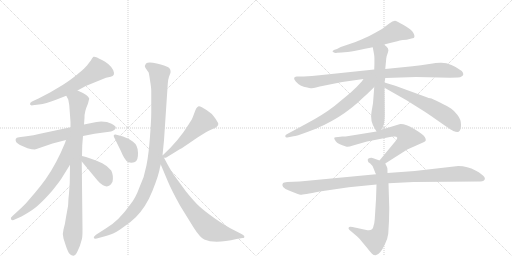
t = 0.00 s
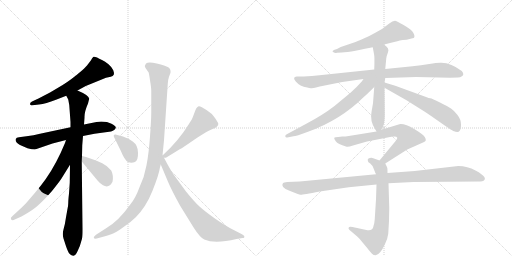
t = 2.76 s
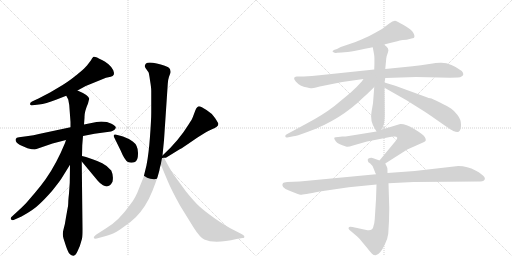
t = 5.51 s
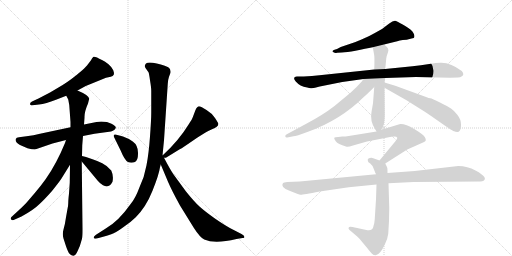
t = 8.27 s
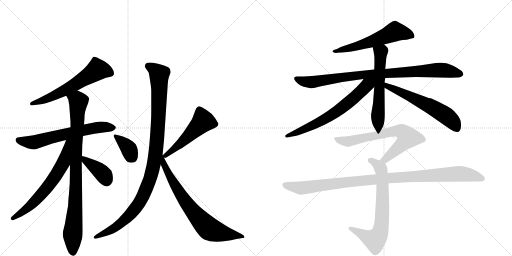
t = 11.02 s
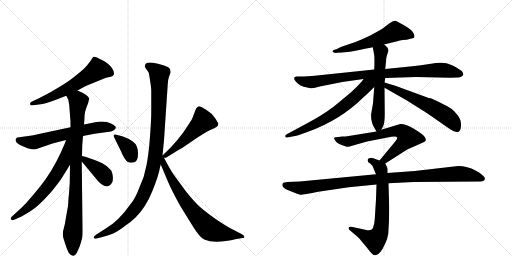
t = 13.78 s

The animated SVG that drew these frames (rendered in a browser with its animation timeline set to each time). Animation: 17 CSS @keyframes rules; one cycle of 13.78 s.

<svg version="1.1" viewBox="0 0 2048 1024" xmlns="http://www.w3.org/2000/svg">
  <g stroke="lightgray" stroke-dasharray="1,1" stroke-width="1" transform="scale(4, 4)">
    <line x1="0" y1="0" x2="256" y2="256"></line>
    <line x1="256" y1="0" x2="0" y2="256"></line>
    <line x1="128" y1="0" x2="128" y2="256"></line>
    <line x1="0" y1="128" x2="256" y2="128"></line>
    <line x1="256" y1="0" x2="512" y2="256"></line>
    <line x1="512" y1="0" x2="256" y2="256"></line>
    <line x1="384" y1="0" x2="384" y2="256"></line>
    <line x1="256" y1="128" x2="512" y2="128"></line>
  </g>
<g transform="scale(1, -1) translate(0, -850)">
   <style type="text/css">
    @keyframes keyframes0 {
      from {
       stroke: black;
       stroke-dashoffset: 609;
       stroke-width: 128;
       }
       66% {
       animation-timing-function: step-end;
       stroke: black;
       stroke-dashoffset: 0;
       stroke-width: 128;
       }
       to {
       stroke: black;
       stroke-width: 1024;
       }
       }
       #make-me-a-hanzi-animation-0 {
         animation: keyframes0 0.745605s both;
         animation-delay: 0.000000s;
         animation-timing-function: linear;
       }
    @keyframes keyframes1 {
      from {
       stroke: black;
       stroke-dashoffset: 643;
       stroke-width: 128;
       }
       68% {
       animation-timing-function: step-end;
       stroke: black;
       stroke-dashoffset: 0;
       stroke-width: 128;
       }
       to {
       stroke: black;
       stroke-width: 1024;
       }
       }
       #make-me-a-hanzi-animation-1 {
         animation: keyframes1 0.773275s both;
         animation-delay: 0.745605s;
         animation-timing-function: linear;
       }
    @keyframes keyframes2 {
      from {
       stroke: black;
       stroke-dashoffset: 909;
       stroke-width: 128;
       }
       75% {
       animation-timing-function: step-end;
       stroke: black;
       stroke-dashoffset: 0;
       stroke-width: 128;
       }
       to {
       stroke: black;
       stroke-width: 1024;
       }
       }
       #make-me-a-hanzi-animation-2 {
         animation: keyframes2 0.989746s both;
         animation-delay: 1.518880s;
         animation-timing-function: linear;
       }
    @keyframes keyframes3 {
      from {
       stroke: black;
       stroke-dashoffset: 654;
       stroke-width: 128;
       }
       68% {
       animation-timing-function: step-end;
       stroke: black;
       stroke-dashoffset: 0;
       stroke-width: 128;
       }
       to {
       stroke: black;
       stroke-width: 1024;
       }
       }
       #make-me-a-hanzi-animation-3 {
         animation: keyframes3 0.782227s both;
         animation-delay: 2.508626s;
         animation-timing-function: linear;
       }
    @keyframes keyframes4 {
      from {
       stroke: black;
       stroke-dashoffset: 391;
       stroke-width: 128;
       }
       56% {
       animation-timing-function: step-end;
       stroke: black;
       stroke-dashoffset: 0;
       stroke-width: 128;
       }
       to {
       stroke: black;
       stroke-width: 1024;
       }
       }
       #make-me-a-hanzi-animation-4 {
         animation: keyframes4 0.568197s both;
         animation-delay: 3.290853s;
         animation-timing-function: linear;
       }
    @keyframes keyframes5 {
      from {
       stroke: black;
       stroke-dashoffset: 361;
       stroke-width: 128;
       }
       54% {
       animation-timing-function: step-end;
       stroke: black;
       stroke-dashoffset: 0;
       stroke-width: 128;
       }
       to {
       stroke: black;
       stroke-width: 1024;
       }
       }
       #make-me-a-hanzi-animation-5 {
         animation: keyframes5 0.543783s both;
         animation-delay: 3.859049s;
         animation-timing-function: linear;
       }
    @keyframes keyframes6 {
      from {
       stroke: black;
       stroke-dashoffset: 513;
       stroke-width: 128;
       }
       63% {
       animation-timing-function: step-end;
       stroke: black;
       stroke-dashoffset: 0;
       stroke-width: 128;
       }
       to {
       stroke: black;
       stroke-width: 1024;
       }
       }
       #make-me-a-hanzi-animation-6 {
         animation: keyframes6 0.667480s both;
         animation-delay: 4.402832s;
         animation-timing-function: linear;
       }
    @keyframes keyframes7 {
      from {
       stroke: black;
       stroke-dashoffset: 1063;
       stroke-width: 128;
       }
       78% {
       animation-timing-function: step-end;
       stroke: black;
       stroke-dashoffset: 0;
       stroke-width: 128;
       }
       to {
       stroke: black;
       stroke-width: 1024;
       }
       }
       #make-me-a-hanzi-animation-7 {
         animation: keyframes7 1.115072s both;
         animation-delay: 5.070312s;
         animation-timing-function: linear;
       }
    @keyframes keyframes8 {
      from {
       stroke: black;
       stroke-dashoffset: 742;
       stroke-width: 128;
       }
       71% {
       animation-timing-function: step-end;
       stroke: black;
       stroke-dashoffset: 0;
       stroke-width: 128;
       }
       to {
       stroke: black;
       stroke-width: 1024;
       }
       }
       #make-me-a-hanzi-animation-8 {
         animation: keyframes8 0.853841s both;
         animation-delay: 6.185384s;
         animation-timing-function: linear;
       }
    @keyframes keyframes9 {
      from {
       stroke: black;
       stroke-dashoffset: 585;
       stroke-width: 128;
       }
       66% {
       animation-timing-function: step-end;
       stroke: black;
       stroke-dashoffset: 0;
       stroke-width: 128;
       }
       to {
       stroke: black;
       stroke-width: 1024;
       }
       }
       #make-me-a-hanzi-animation-9 {
         animation: keyframes9 0.726074s both;
         animation-delay: 7.039225s;
         animation-timing-function: linear;
       }
    @keyframes keyframes10 {
      from {
       stroke: black;
       stroke-dashoffset: 916;
       stroke-width: 128;
       }
       75% {
       animation-timing-function: step-end;
       stroke: black;
       stroke-dashoffset: 0;
       stroke-width: 128;
       }
       to {
       stroke: black;
       stroke-width: 1024;
       }
       }
       #make-me-a-hanzi-animation-10 {
         animation: keyframes10 0.995443s both;
         animation-delay: 7.765299s;
         animation-timing-function: linear;
       }
    @keyframes keyframes11 {
      from {
       stroke: black;
       stroke-dashoffset: 594;
       stroke-width: 128;
       }
       66% {
       animation-timing-function: step-end;
       stroke: black;
       stroke-dashoffset: 0;
       stroke-width: 128;
       }
       to {
       stroke: black;
       stroke-width: 1024;
       }
       }
       #make-me-a-hanzi-animation-11 {
         animation: keyframes11 0.733398s both;
         animation-delay: 8.760742s;
         animation-timing-function: linear;
       }
    @keyframes keyframes12 {
      from {
       stroke: black;
       stroke-dashoffset: 669;
       stroke-width: 128;
       }
       69% {
       animation-timing-function: step-end;
       stroke: black;
       stroke-dashoffset: 0;
       stroke-width: 128;
       }
       to {
       stroke: black;
       stroke-width: 1024;
       }
       }
       #make-me-a-hanzi-animation-12 {
         animation: keyframes12 0.794434s both;
         animation-delay: 9.494141s;
         animation-timing-function: linear;
       }
    @keyframes keyframes13 {
      from {
       stroke: black;
       stroke-dashoffset: 600;
       stroke-width: 128;
       }
       66% {
       animation-timing-function: step-end;
       stroke: black;
       stroke-dashoffset: 0;
       stroke-width: 128;
       }
       to {
       stroke: black;
       stroke-width: 1024;
       }
       }
       #make-me-a-hanzi-animation-13 {
         animation: keyframes13 0.738281s both;
         animation-delay: 10.288574s;
         animation-timing-function: linear;
       }
    @keyframes keyframes14 {
      from {
       stroke: black;
       stroke-dashoffset: 700;
       stroke-width: 128;
       }
       69% {
       animation-timing-function: step-end;
       stroke: black;
       stroke-dashoffset: 0;
       stroke-width: 128;
       }
       to {
       stroke: black;
       stroke-width: 1024;
       }
       }
       #make-me-a-hanzi-animation-14 {
         animation: keyframes14 0.819661s both;
         animation-delay: 11.026855s;
         animation-timing-function: linear;
       }
    @keyframes keyframes15 {
      from {
       stroke: black;
       stroke-dashoffset: 707;
       stroke-width: 128;
       }
       70% {
       animation-timing-function: step-end;
       stroke: black;
       stroke-dashoffset: 0;
       stroke-width: 128;
       }
       to {
       stroke: black;
       stroke-width: 1024;
       }
       }
       #make-me-a-hanzi-animation-15 {
         animation: keyframes15 0.825358s both;
         animation-delay: 11.846517s;
         animation-timing-function: linear;
       }
    @keyframes keyframes16 {
      from {
       stroke: black;
       stroke-dashoffset: 1053;
       stroke-width: 128;
       }
       77% {
       animation-timing-function: step-end;
       stroke: black;
       stroke-dashoffset: 0;
       stroke-width: 128;
       }
       to {
       stroke: black;
       stroke-width: 1024;
       }
       }
       #make-me-a-hanzi-animation-16 {
         animation: keyframes16 1.106934s both;
         animation-delay: 12.671875s;
         animation-timing-function: linear;
       }
</style>
<path d="M 310 488 L 343 506 L 424 539 L 443 543 Q 452 546 455 551 Q 458 556 453 569 Q 448 581 434 593 Q 420 605 408 610 Q 380 626 374 623 Q 368 619 364 609 L 348 588 Q 346 585 329 569 Q 285 531 249 509 L 200 480 L 154 456 L 128 444 Q 119 440 120 433 Q 122 427 131 429 L 156 432 Q 183 435 224 451 L 265 467 L 310 488 Z" fill="lightgray"></path> 
<path d="M 282 341 L 160 315 Q 135 308 106 305 L 76 301 Q 65 301 63 294 Q 59 281 80 270 L 110 257 Q 128 252 140 252 Q 141 254 146 254 L 210 276 L 264 290 L 332 306 L 378 315 L 444 324 Q 452 326 458 331 Q 464 336 463 341 Q 462 346 446 355 Q 430 364 405 364 L 386 362 L 336 352 L 282 341 Z" fill="lightgray"></path> 
<path d="M 277 430 L 282 362 L 282 341 L 280 191 L 279 119 L 276 76 Q 273 50 273 38 Q 273 25 269 9 L 264 -19 Q 260 -48 254 -68 Q 248 -88 254 -104 L 264 -135 Q 272 -158 278 -165 Q 285 -172 293 -173 Q 302 -174 311 -153 Q 321 -133 325 -115 L 328 -105 Q 330 -97 330 -66 L 327 204 L 328 226 L 329 269 L 332 306 L 336 352 L 338 379 Q 337 402 352 436 L 357 456 Q 353 470 310 488 C 283 501 253 494 265 467 L 273 452 Q 274 446 277 430 Z" fill="lightgray"></path> 
<path d="M 264 290 L 260 278 Q 226 195 183 134 Q 163 106 140 79 L 104 37 Q 80 13 74 8 L 50 -14 Q 40 -21 44 -27 Q 49 -34 59 -28 L 86 -16 Q 135 11 156 32 Q 178 52 208 86 Q 232 116 244 133 L 280 191 C 356 314 273 318 264 290 Z" fill="lightgray"></path> 
<path d="M 327 204 L 391 127 Q 400 116 412 109 Q 436 95 450 123 Q 455 147 445 168 Q 431 186 409 197 Q 388 207 370 213 L 344 222 L 328 226 C 304 232 308 227 327 204 Z" fill="lightgray"></path> 
<path d="M 456 302 L 483 247 Q 499 208 512 202 Q 525 196 540 202 Q 553 209 552 239 Q 552 269 531 284 Q 515 296 492 304 L 462 312 Q 452 313 456 302 Z" fill="lightgray"></path> 
<path d="M 656 219 Q 665 219 667 221 L 714 250 Q 721 253 752 274 L 790 300 L 822 320 Q 831 326 848 333 Q 876 343 873 356 Q 872 360 860 378 Q 849 396 826 410 Q 804 424 796 425 Q 789 425 782 410 L 771 381 Q 769 374 755 353 Q 714 286 650 228 C 638 217 638 217 656 219 Z" fill="lightgray"></path> 
<path d="M 650 228 L 656 289 L 671 514 Q 671 528 676 543 L 682 559 Q 684 575 673 581 Q 662 587 627 596 Q 593 604 584 596 Q 576 587 582 578 L 594 561 Q 596 558 600 529 Q 605 499 605 487 L 605 400 Q 605 372 600 304 Q 595 235 586 189 Q 578 143 558 101 Q 541 55 521 32 Q 474 -35 423 -64 L 384 -89 Q 374 -96 375 -101 Q 377 -106 387 -104 L 409 -98 Q 427 -94 445 -87 Q 463 -81 493 -59 Q 524 -38 543 -19 Q 584 22 610 87 Q 636 152 640 181 L 643 192 L 650 228 Z" fill="lightgray"></path> 
<path d="M 643 192 L 672 123 Q 686 90 720 28 L 775 -61 Q 800 -100 817 -108 Q 859 -127 946 -106 L 970 -102 Q 975 -102 976 -101 Q 982 -95 966 -86 L 931 -68 Q 903 -54 861 -25 Q 820 4 798 24 Q 776 44 744 84 L 695 151 Q 681 171 656 219 C 642 246 623 239 643 192 Z" fill="lightgray"></path> 
<path d="M 1536 672 L 1589 685 Q 1598 689 1611 690 Q 1625 690 1646 696 L 1655 698 Q 1661 704 1654 717 Q 1648 730 1621 746 Q 1594 762 1588 764 Q 1578 773 1557 756 L 1528 734 Q 1498 717 1477 706 Q 1438 688 1422 682 L 1363 662 L 1348 654 L 1338 651 Q 1329 647 1330 644 Q 1337 636 1348 639 L 1367 640 Q 1387 641 1422 647 Q 1463 656 1491 661 L 1536 672 Z" fill="lightgray"></path> 
<path d="M 1541 538 L 1664 542 L 1800 539 L 1831 540 Q 1842 540 1846 544 Q 1860 551 1847 566 Q 1805 598 1766 599 Q 1751 600 1717 594 Q 1684 588 1650 585 L 1541 574 L 1497 572 L 1278 549 Q 1249 545 1215 544 L 1187 544 Q 1168 542 1183 524 Q 1199 505 1229 500 Q 1238 496 1247 497 Q 1257 498 1279 504 L 1369 522 L 1454 534 L 1541 538 Z" fill="lightgray"></path> 
<path d="M 1525 331 L 1533 346 Q 1539 363 1539 393 L 1538 499 L 1538 520 L 1541 538 L 1541 574 L 1545 616 Q 1545 623 1552 641 Q 1559 657 1536 672 C 1512 690 1486 690 1491 661 L 1496 634 Q 1499 623 1497 572 L 1497 502 L 1492 437 L 1486 402 Q 1479 368 1500 334 L 1506 324 C 1514 311 1514 311 1525 331 Z" fill="lightgray"></path> 
<path d="M 1454 534 L 1447 524 Q 1426 500 1402 479 L 1338 426 Q 1290 389 1225 355 L 1149 314 Q 1140 310 1141 305 Q 1142 299 1149 300 L 1174 305 Q 1183 305 1232 323 Q 1361 369 1455 462 Q 1465 470 1497 502 C 1531 536 1489 583 1454 534 Z" fill="lightgray"></path> 
<path d="M 1538 499 L 1626 449 L 1696 405 Q 1724 387 1736 378 L 1776 350 Q 1807 329 1813 326 Q 1833 319 1838 326 Q 1844 332 1844 352 Q 1844 372 1830 390 Q 1816 408 1804 416 Q 1793 424 1760 440 Q 1728 456 1721 457 Q 1715 458 1707 461 L 1581 507 Q 1556 514 1538 520 C 1509 529 1512 514 1538 499 Z" fill="lightgray"></path> 
<path d="M 1541 196 L 1629 252 L 1692 280 Q 1702 284 1703 288 Q 1705 292 1699 302 Q 1693 312 1657 334 Q 1622 355 1601 354 L 1525 331 L 1506 324 L 1395 306 Q 1382 304 1369 304 L 1353 302 Q 1340 302 1337 299 Q 1335 296 1343 285 Q 1351 273 1384 264 Q 1391 261 1412 268 L 1468 284 L 1550 300 Q 1586 308 1589 299 Q 1590 296 1580 283 L 1518 208 C 1499 185 1516 180 1541 196 Z" fill="lightgray"></path> 
<path d="M 1550 158 Q 1550 177 1549 179 Q 1549 180 1541 196 C 1539 201 1539 201 1518 208 L 1493 217 Q 1488 220 1479 218 Q 1468 216 1472 205 Q 1471 202 1481 196 Q 1490 190 1496 172 Q 1503 154 1504 153 L 1506 112 L 1504 53 L 1499 -26 Q 1498 -43 1494 -54 Q 1491 -74 1470 -71 L 1410 -58 Q 1396 -55 1395 -60 Q 1391 -65 1403 -74 L 1430 -97 Q 1441 -107 1447 -116 L 1468 -141 Q 1482 -159 1488 -165 Q 1494 -171 1503 -171 Q 1521 -168 1540 -126 Q 1551 -103 1553 -85 Q 1557 -32 1557 18 L 1554 117 L 1550 158 Z" fill="lightgray"></path> 
<path d="M 1833 186 L 1659 166 L 1550 158 L 1504 153 L 1199 124 L 1149 122 Q 1135 121 1132 118 Q 1120 101 1158 87 L 1191 74 Q 1198 71 1202 71 Q 1207 70 1279 84 L 1395 101 L 1506 112 L 1554 117 L 1654 122 L 1922 124 Q 1938 126 1939 133 Q 1942 140 1928 151 Q 1915 162 1902 168 Q 1870 186 1833 186 Z" fill="lightgray"></path> 
      <clipPath id="make-me-a-hanzi-clip-0">
      <path d="M 310 488 L 343 506 L 424 539 L 443 543 Q 452 546 455 551 Q 458 556 453 569 Q 448 581 434 593 Q 420 605 408 610 Q 380 626 374 623 Q 368 619 364 609 L 348 588 Q 346 585 329 569 Q 285 531 249 509 L 200 480 L 154 456 L 128 444 Q 119 440 120 433 Q 122 427 131 429 L 156 432 Q 183 435 224 451 L 265 467 L 310 488 Z" fill="lightgray"></path>
      </clipPath>
      <path clip-path="url(#make-me-a-hanzi-clip-0)" d="M 443 556 L 420 568 L 389 571 L 250 484 L 171 448 L 127 436 " fill="none" id="make-me-a-hanzi-animation-0" stroke-dasharray="481 962" stroke-linecap="round"></path>

      <clipPath id="make-me-a-hanzi-clip-1">
      <path d="M 282 341 L 160 315 Q 135 308 106 305 L 76 301 Q 65 301 63 294 Q 59 281 80 270 L 110 257 Q 128 252 140 252 Q 141 254 146 254 L 210 276 L 264 290 L 332 306 L 378 315 L 444 324 Q 452 326 458 331 Q 464 336 463 341 Q 462 346 446 355 Q 430 364 405 364 L 386 362 L 336 352 L 282 341 Z" fill="lightgray"></path>
      </clipPath>
      <path clip-path="url(#make-me-a-hanzi-clip-1)" d="M 74 289 L 143 282 L 372 337 L 454 339 " fill="none" id="make-me-a-hanzi-animation-1" stroke-dasharray="515 1030" stroke-linecap="round"></path>

      <clipPath id="make-me-a-hanzi-clip-2">
      <path d="M 277 430 L 282 362 L 282 341 L 280 191 L 279 119 L 276 76 Q 273 50 273 38 Q 273 25 269 9 L 264 -19 Q 260 -48 254 -68 Q 248 -88 254 -104 L 264 -135 Q 272 -158 278 -165 Q 285 -172 293 -173 Q 302 -174 311 -153 Q 321 -133 325 -115 L 328 -105 Q 330 -97 330 -66 L 327 204 L 328 226 L 329 269 L 332 306 L 336 352 L 338 379 Q 337 402 352 436 L 357 456 Q 353 470 310 488 C 283 501 253 494 265 467 L 273 452 Q 274 446 277 430 Z" fill="lightgray"></path>
      </clipPath>
      <path clip-path="url(#make-me-a-hanzi-clip-2)" d="M 272 466 L 310 449 L 314 442 L 304 258 L 301 21 L 291 -82 L 293 -161 " fill="none" id="make-me-a-hanzi-animation-2" stroke-dasharray="781 1562" stroke-linecap="round"></path>

      <clipPath id="make-me-a-hanzi-clip-3">
      <path d="M 264 290 L 260 278 Q 226 195 183 134 Q 163 106 140 79 L 104 37 Q 80 13 74 8 L 50 -14 Q 40 -21 44 -27 Q 49 -34 59 -28 L 86 -16 Q 135 11 156 32 Q 178 52 208 86 Q 232 116 244 133 L 280 191 C 356 314 273 318 264 290 Z" fill="lightgray"></path>
      </clipPath>
      <path clip-path="url(#make-me-a-hanzi-clip-3)" d="M 279 287 L 270 281 L 254 199 L 205 121 L 131 37 L 52 -23 " fill="none" id="make-me-a-hanzi-animation-3" stroke-dasharray="526 1052" stroke-linecap="round"></path>

      <clipPath id="make-me-a-hanzi-clip-4">
      <path d="M 327 204 L 391 127 Q 400 116 412 109 Q 436 95 450 123 Q 455 147 445 168 Q 431 186 409 197 Q 388 207 370 213 L 344 222 L 328 226 C 304 232 308 227 327 204 Z" fill="lightgray"></path>
      </clipPath>
      <path clip-path="url(#make-me-a-hanzi-clip-4)" d="M 331 220 L 408 159 L 426 127 " fill="none" id="make-me-a-hanzi-animation-4" stroke-dasharray="263 526" stroke-linecap="round"></path>

      <clipPath id="make-me-a-hanzi-clip-5">
      <path d="M 456 302 L 483 247 Q 499 208 512 202 Q 525 196 540 202 Q 553 209 552 239 Q 552 269 531 284 Q 515 296 492 304 L 462 312 Q 452 313 456 302 Z" fill="lightgray"></path>
      </clipPath>
      <path clip-path="url(#make-me-a-hanzi-clip-5)" d="M 467 302 L 509 263 L 529 220 " fill="none" id="make-me-a-hanzi-animation-5" stroke-dasharray="233 466" stroke-linecap="round"></path>

      <clipPath id="make-me-a-hanzi-clip-6">
      <path d="M 656 219 Q 665 219 667 221 L 714 250 Q 721 253 752 274 L 790 300 L 822 320 Q 831 326 848 333 Q 876 343 873 356 Q 872 360 860 378 Q 849 396 826 410 Q 804 424 796 425 Q 789 425 782 410 L 771 381 Q 769 374 755 353 Q 714 286 650 228 C 638 217 638 217 656 219 Z" fill="lightgray"></path>
      </clipPath>
      <path clip-path="url(#make-me-a-hanzi-clip-6)" d="M 797 415 L 812 366 L 807 359 L 719 272 L 660 228 " fill="none" id="make-me-a-hanzi-animation-6" stroke-dasharray="385 770" stroke-linecap="round"></path>

      <clipPath id="make-me-a-hanzi-clip-7">
      <path d="M 650 228 L 656 289 L 671 514 Q 671 528 676 543 L 682 559 Q 684 575 673 581 Q 662 587 627 596 Q 593 604 584 596 Q 576 587 582 578 L 594 561 Q 596 558 600 529 Q 605 499 605 487 L 605 400 Q 605 372 600 304 Q 595 235 586 189 Q 578 143 558 101 Q 541 55 521 32 Q 474 -35 423 -64 L 384 -89 Q 374 -96 375 -101 Q 377 -106 387 -104 L 409 -98 Q 427 -94 445 -87 Q 463 -81 493 -59 Q 524 -38 543 -19 Q 584 22 610 87 Q 636 152 640 181 L 643 192 L 650 228 Z" fill="lightgray"></path>
      </clipPath>
      <path clip-path="url(#make-me-a-hanzi-clip-7)" d="M 593 586 L 613 576 L 637 552 L 629 298 L 617 203 L 601 137 L 570 61 L 531 3 L 462 -59 L 382 -97 " fill="none" id="make-me-a-hanzi-animation-7" stroke-dasharray="935 1870" stroke-linecap="round"></path>

      <clipPath id="make-me-a-hanzi-clip-8">
      <path d="M 643 192 L 672 123 Q 686 90 720 28 L 775 -61 Q 800 -100 817 -108 Q 859 -127 946 -106 L 970 -102 Q 975 -102 976 -101 Q 982 -95 966 -86 L 931 -68 Q 903 -54 861 -25 Q 820 4 798 24 Q 776 44 744 84 L 695 151 Q 681 171 656 219 C 642 246 623 239 643 192 Z" fill="lightgray"></path>
      </clipPath>
      <path clip-path="url(#make-me-a-hanzi-clip-8)" d="M 650 222 L 663 176 L 718 79 L 756 24 L 816 -46 L 838 -66 L 859 -75 L 972 -97 " fill="none" id="make-me-a-hanzi-animation-8" stroke-dasharray="614 1228" stroke-linecap="round"></path>

      <clipPath id="make-me-a-hanzi-clip-9">
      <path d="M 1536 672 L 1589 685 Q 1598 689 1611 690 Q 1625 690 1646 696 L 1655 698 Q 1661 704 1654 717 Q 1648 730 1621 746 Q 1594 762 1588 764 Q 1578 773 1557 756 L 1528 734 Q 1498 717 1477 706 Q 1438 688 1422 682 L 1363 662 L 1348 654 L 1338 651 Q 1329 647 1330 644 Q 1337 636 1348 639 L 1367 640 Q 1387 641 1422 647 Q 1463 656 1491 661 L 1536 672 Z" fill="lightgray"></path>
      </clipPath>
      <path clip-path="url(#make-me-a-hanzi-clip-9)" d="M 1649 705 L 1628 715 L 1580 724 L 1442 669 L 1336 645 " fill="none" id="make-me-a-hanzi-animation-9" stroke-dasharray="457 914" stroke-linecap="round"></path>

      <clipPath id="make-me-a-hanzi-clip-10">
      <path d="M 1541 538 L 1664 542 L 1800 539 L 1831 540 Q 1842 540 1846 544 Q 1860 551 1847 566 Q 1805 598 1766 599 Q 1751 600 1717 594 Q 1684 588 1650 585 L 1541 574 L 1497 572 L 1278 549 Q 1249 545 1215 544 L 1187 544 Q 1168 542 1183 524 Q 1199 505 1229 500 Q 1238 496 1247 497 Q 1257 498 1279 504 L 1369 522 L 1454 534 L 1541 538 Z" fill="lightgray"></path>
      </clipPath>
      <path clip-path="url(#make-me-a-hanzi-clip-10)" d="M 1186 534 L 1247 521 L 1444 550 L 1754 570 L 1841 555 " fill="none" id="make-me-a-hanzi-animation-10" stroke-dasharray="788 1576" stroke-linecap="round"></path>

      <clipPath id="make-me-a-hanzi-clip-11">
      <path d="M 1525 331 L 1533 346 Q 1539 363 1539 393 L 1538 499 L 1538 520 L 1541 538 L 1541 574 L 1545 616 Q 1545 623 1552 641 Q 1559 657 1536 672 C 1512 690 1486 690 1491 661 L 1496 634 Q 1499 623 1497 572 L 1497 502 L 1492 437 L 1486 402 Q 1479 368 1500 334 L 1506 324 C 1514 311 1514 311 1525 331 Z" fill="lightgray"></path>
      </clipPath>
      <path clip-path="url(#make-me-a-hanzi-clip-11)" d="M 1500 656 L 1523 641 L 1513 344 L 1508 332 " fill="none" id="make-me-a-hanzi-animation-11" stroke-dasharray="466 932" stroke-linecap="round"></path>

      <clipPath id="make-me-a-hanzi-clip-12">
      <path d="M 1454 534 L 1447 524 Q 1426 500 1402 479 L 1338 426 Q 1290 389 1225 355 L 1149 314 Q 1140 310 1141 305 Q 1142 299 1149 300 L 1174 305 Q 1183 305 1232 323 Q 1361 369 1455 462 Q 1465 470 1497 502 C 1531 536 1489 583 1454 534 Z" fill="lightgray"></path>
      </clipPath>
      <path clip-path="url(#make-me-a-hanzi-clip-12)" d="M 1490 530 L 1411 454 L 1341 399 L 1217 331 L 1148 307 " fill="none" id="make-me-a-hanzi-animation-12" stroke-dasharray="541 1082" stroke-linecap="round"></path>

      <clipPath id="make-me-a-hanzi-clip-13">
      <path d="M 1538 499 L 1626 449 L 1696 405 Q 1724 387 1736 378 L 1776 350 Q 1807 329 1813 326 Q 1833 319 1838 326 Q 1844 332 1844 352 Q 1844 372 1830 390 Q 1816 408 1804 416 Q 1793 424 1760 440 Q 1728 456 1721 457 Q 1715 458 1707 461 L 1581 507 Q 1556 514 1538 520 C 1509 529 1512 514 1538 499 Z" fill="lightgray"></path>
      </clipPath>
      <path clip-path="url(#make-me-a-hanzi-clip-13)" d="M 1543 515 L 1549 504 L 1664 453 L 1771 396 L 1813 361 L 1829 336 " fill="none" id="make-me-a-hanzi-animation-13" stroke-dasharray="472 944" stroke-linecap="round"></path>

      <clipPath id="make-me-a-hanzi-clip-14">
      <path d="M 1541 196 L 1629 252 L 1692 280 Q 1702 284 1703 288 Q 1705 292 1699 302 Q 1693 312 1657 334 Q 1622 355 1601 354 L 1525 331 L 1506 324 L 1395 306 Q 1382 304 1369 304 L 1353 302 Q 1340 302 1337 299 Q 1335 296 1343 285 Q 1351 273 1384 264 Q 1391 261 1412 268 L 1468 284 L 1550 300 Q 1586 308 1589 299 Q 1590 296 1580 283 L 1518 208 C 1499 185 1516 180 1541 196 Z" fill="lightgray"></path>
      </clipPath>
      <path clip-path="url(#make-me-a-hanzi-clip-14)" d="M 1343 293 L 1398 285 L 1585 326 L 1620 315 L 1631 298 L 1621 286 L 1541 212 L 1526 210 " fill="none" id="make-me-a-hanzi-animation-14" stroke-dasharray="572 1144" stroke-linecap="round"></path>

      <clipPath id="make-me-a-hanzi-clip-15">
      <path d="M 1550 158 Q 1550 177 1549 179 Q 1549 180 1541 196 C 1539 201 1539 201 1518 208 L 1493 217 Q 1488 220 1479 218 Q 1468 216 1472 205 Q 1471 202 1481 196 Q 1490 190 1496 172 Q 1503 154 1504 153 L 1506 112 L 1504 53 L 1499 -26 Q 1498 -43 1494 -54 Q 1491 -74 1470 -71 L 1410 -58 Q 1396 -55 1395 -60 Q 1391 -65 1403 -74 L 1430 -97 Q 1441 -107 1447 -116 L 1468 -141 Q 1482 -159 1488 -165 Q 1494 -171 1503 -171 Q 1521 -168 1540 -126 Q 1551 -103 1553 -85 Q 1557 -32 1557 18 L 1554 117 L 1550 158 Z" fill="lightgray"></path>
      </clipPath>
      <path clip-path="url(#make-me-a-hanzi-clip-15)" d="M 1483 207 L 1506 194 L 1526 165 L 1530 24 L 1527 -46 L 1518 -85 L 1497 -110 L 1403 -63 " fill="none" id="make-me-a-hanzi-animation-15" stroke-dasharray="579 1158" stroke-linecap="round"></path>

      <clipPath id="make-me-a-hanzi-clip-16">
      <path d="M 1833 186 L 1659 166 L 1550 158 L 1504 153 L 1199 124 L 1149 122 Q 1135 121 1132 118 Q 1120 101 1158 87 L 1191 74 Q 1198 71 1202 71 Q 1207 70 1279 84 L 1395 101 L 1506 112 L 1554 117 L 1654 122 L 1922 124 Q 1938 126 1939 133 Q 1942 140 1928 151 Q 1915 162 1902 168 Q 1870 186 1833 186 Z" fill="lightgray"></path>
      </clipPath>
      <path clip-path="url(#make-me-a-hanzi-clip-16)" d="M 1139 111 L 1208 98 L 1529 136 L 1829 155 L 1873 152 L 1930 136 " fill="none" id="make-me-a-hanzi-animation-16" stroke-dasharray="925 1850" stroke-linecap="round"></path>

</g>
</svg>
